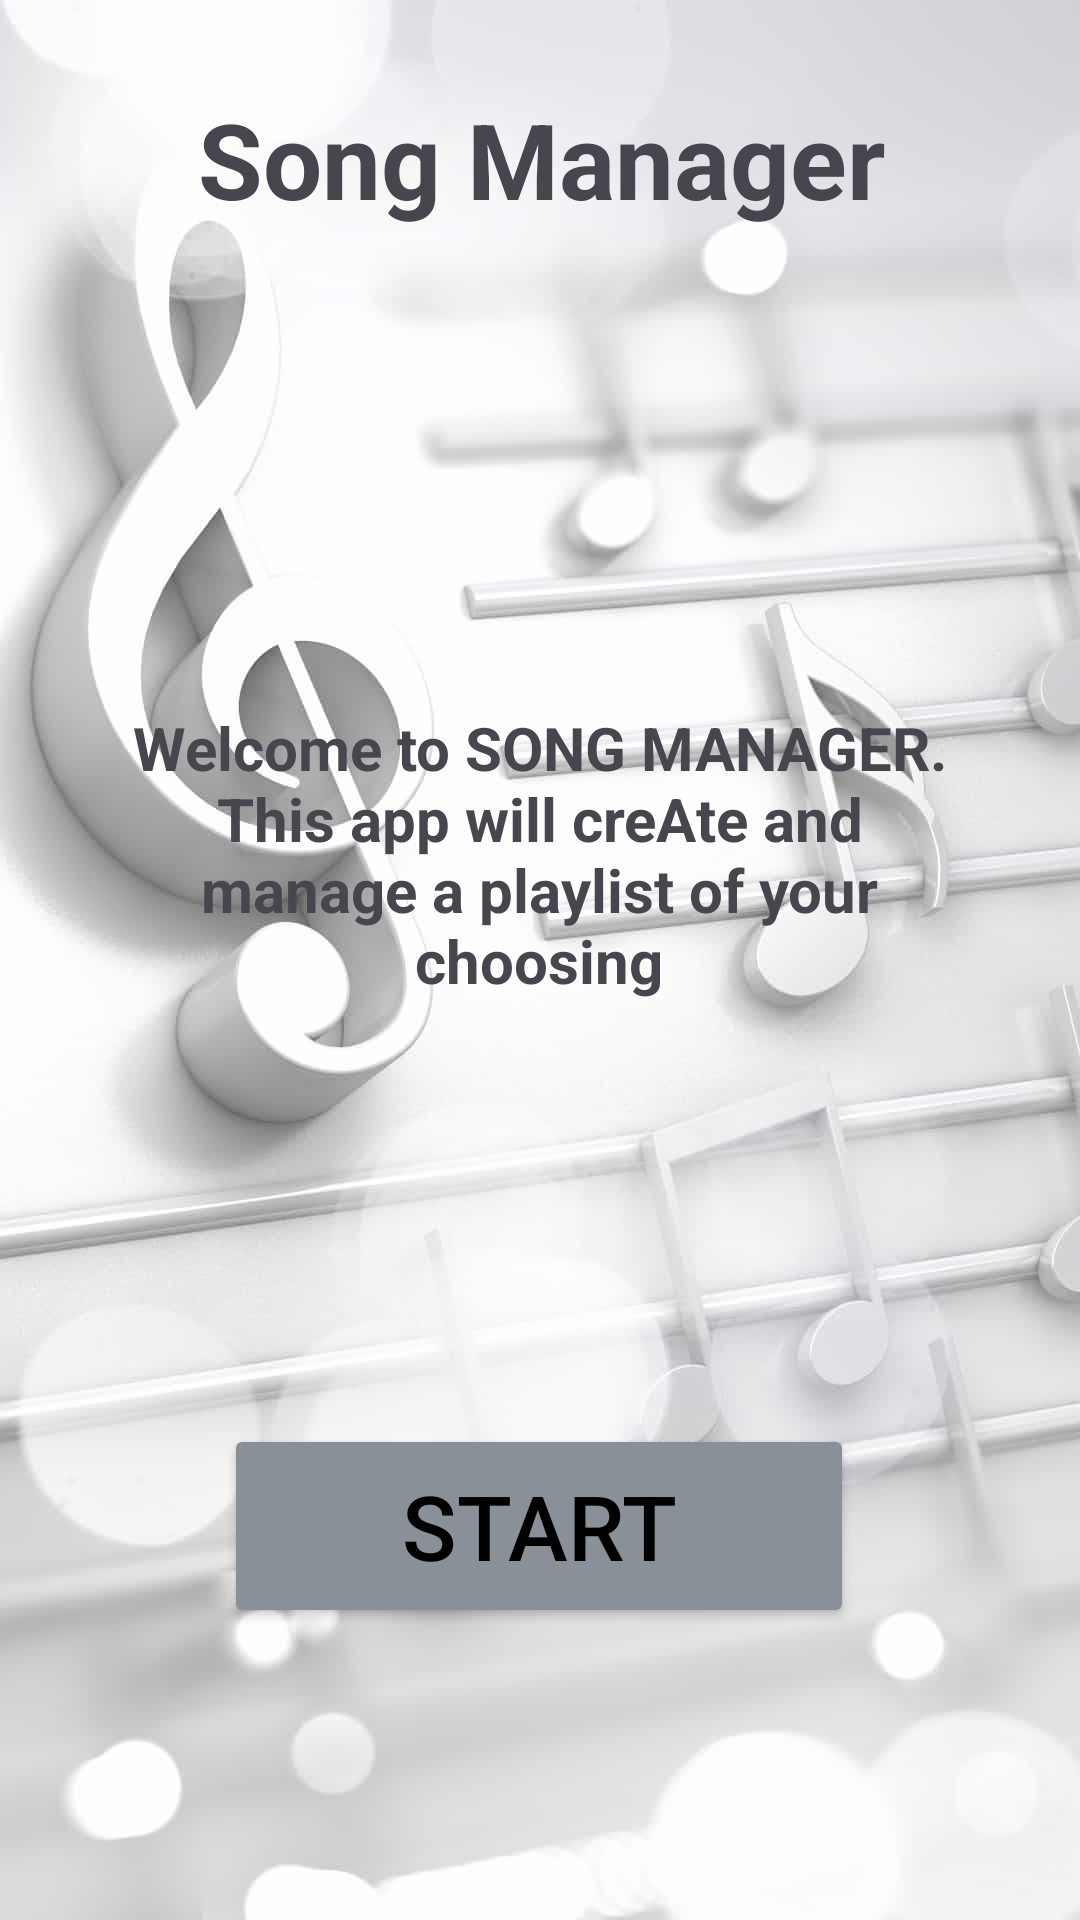

Here is an Android app screen rendered from its layout file. Give the layout XML and the strings, colors and styles it references.
<!-- AndroidManifest.xml: application theme Theme.SongManager -->
<!-- res/layout/activity_main.xml -->
<?xml version="1.0" encoding="utf-8"?>
<androidx.constraintlayout.widget.ConstraintLayout xmlns:android="http://schemas.android.com/apk/res/android"
    xmlns:app="http://schemas.android.com/apk/res-auto"
    xmlns:tools="http://schemas.android.com/tools"
    android:id="@+id/main"
    android:layout_width="match_parent"
    android:background="@drawable/background"
    android:layout_height="match_parent"
    tools:context=".MainActivity">
    
    <Button
        android:id="@+id/startBtn"
        android:layout_width="210dp"
        android:layout_height="68dp"
        android:text="Start"
        android:textSize="30sp"
        android:backgroundTint="@color/grey"
        android:textColor="@color/black"
        app:layout_constraintBottom_toBottomOf="parent"
        app:layout_constraintEnd_toEndOf="parent"
        app:layout_constraintHorizontal_bias="0.498"
        app:layout_constraintStart_toStartOf="parent"
        app:layout_constraintTop_toTopOf="parent"
        app:layout_constraintVertical_bias="0.83" />

    <TextView
        android:id="@+id/textView"
        android:layout_width="413dp"
        android:layout_height="106dp"
        android:gravity="center"
        android:text="Song Manager"
        android:textSize="35sp"
        android:textStyle="bold"
        app:layout_constraintEnd_toEndOf="parent"
        app:layout_constraintStart_toStartOf="parent"
        app:layout_constraintTop_toTopOf="parent" />

    <TextView
        android:id="@+id/textView2"
        android:layout_width="277dp"
        android:layout_height="293dp"
        android:gravity="center"
        android:text="Welcome to SONG MANAGER. This app will creAte and manage a playlist of your choosing"
        android:textSize="20sp"
        android:textStyle="bold"
        app:layout_constraintBottom_toTopOf="@+id/startBtn"
        app:layout_constraintEnd_toEndOf="parent"
        app:layout_constraintHorizontal_bias="0.498"
        app:layout_constraintStart_toStartOf="parent"
        app:layout_constraintTop_toBottomOf="@+id/textView"
        app:layout_constraintVertical_bias="0.428" />

</androidx.constraintlayout.widget.ConstraintLayout>
<!-- resources referenced by this layout -->
<resources>
  <color name="black">#FF000000</color>
  <color name="grey">#899097</color>
  <!-- drawable background: jpg bitmap (drawable, 33447 bytes) -->
  <style name="Theme.SongManager" parent="Base.Theme.SongManager" />
  <style name="Base.Theme.SongManager" parent="Theme.Material3.DayNight.NoActionBar">
          
          
      </style>
</resources>
